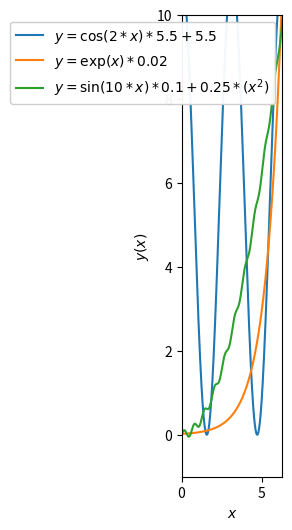

Recreate this plot in Python.
%matplotlib inline      
import numpy as np
import matplotlib.pyplot as plt     #imports numpy and matplotlib

x = np.linspace(0,2*np.pi,1000)   # a 1000 values of x=0.2*pi
print(x[-1],2*np.pi)

z = np.cos(2*x)*5.5+5.5           #defines functions to plot
w = np.exp(x)*0.02 
v = np.sin(10*x)*0.1+ 0.25*(x ** 2)

#adjust the size of the figure
fig = plt.figure(figsize=(6,6))   # 6 by 6 inch figure

plt.plot(x, z, label=r'$y = \cos(2*x)*5.5+5.5$')    #add a label to the 1st line
plt.plot(x, w, label=r'$y = \exp(x)*0.02$')    #add a label to the 2nd line
plt.plot(x, v, label=r'$y = \sin(10*x)*0.1 + 0.25*(x^2)$')   #add a label to the 3rd line

plt.xlabel(r'$x$')         
plt.ylabel(r'$y(x)$')
plt.xlim([0,2*np.pi])
plt.ylim([-1,10])      #limits y range from -1 to 10
plt.legend(loc=1,framealpha=0.95)   #add a legend with a semi-transparent frame in the upper RH corner

#fix the axis ratio
plt.gca().set_aspect(np.pi/1.2)   #use "gca" to get current axiss











